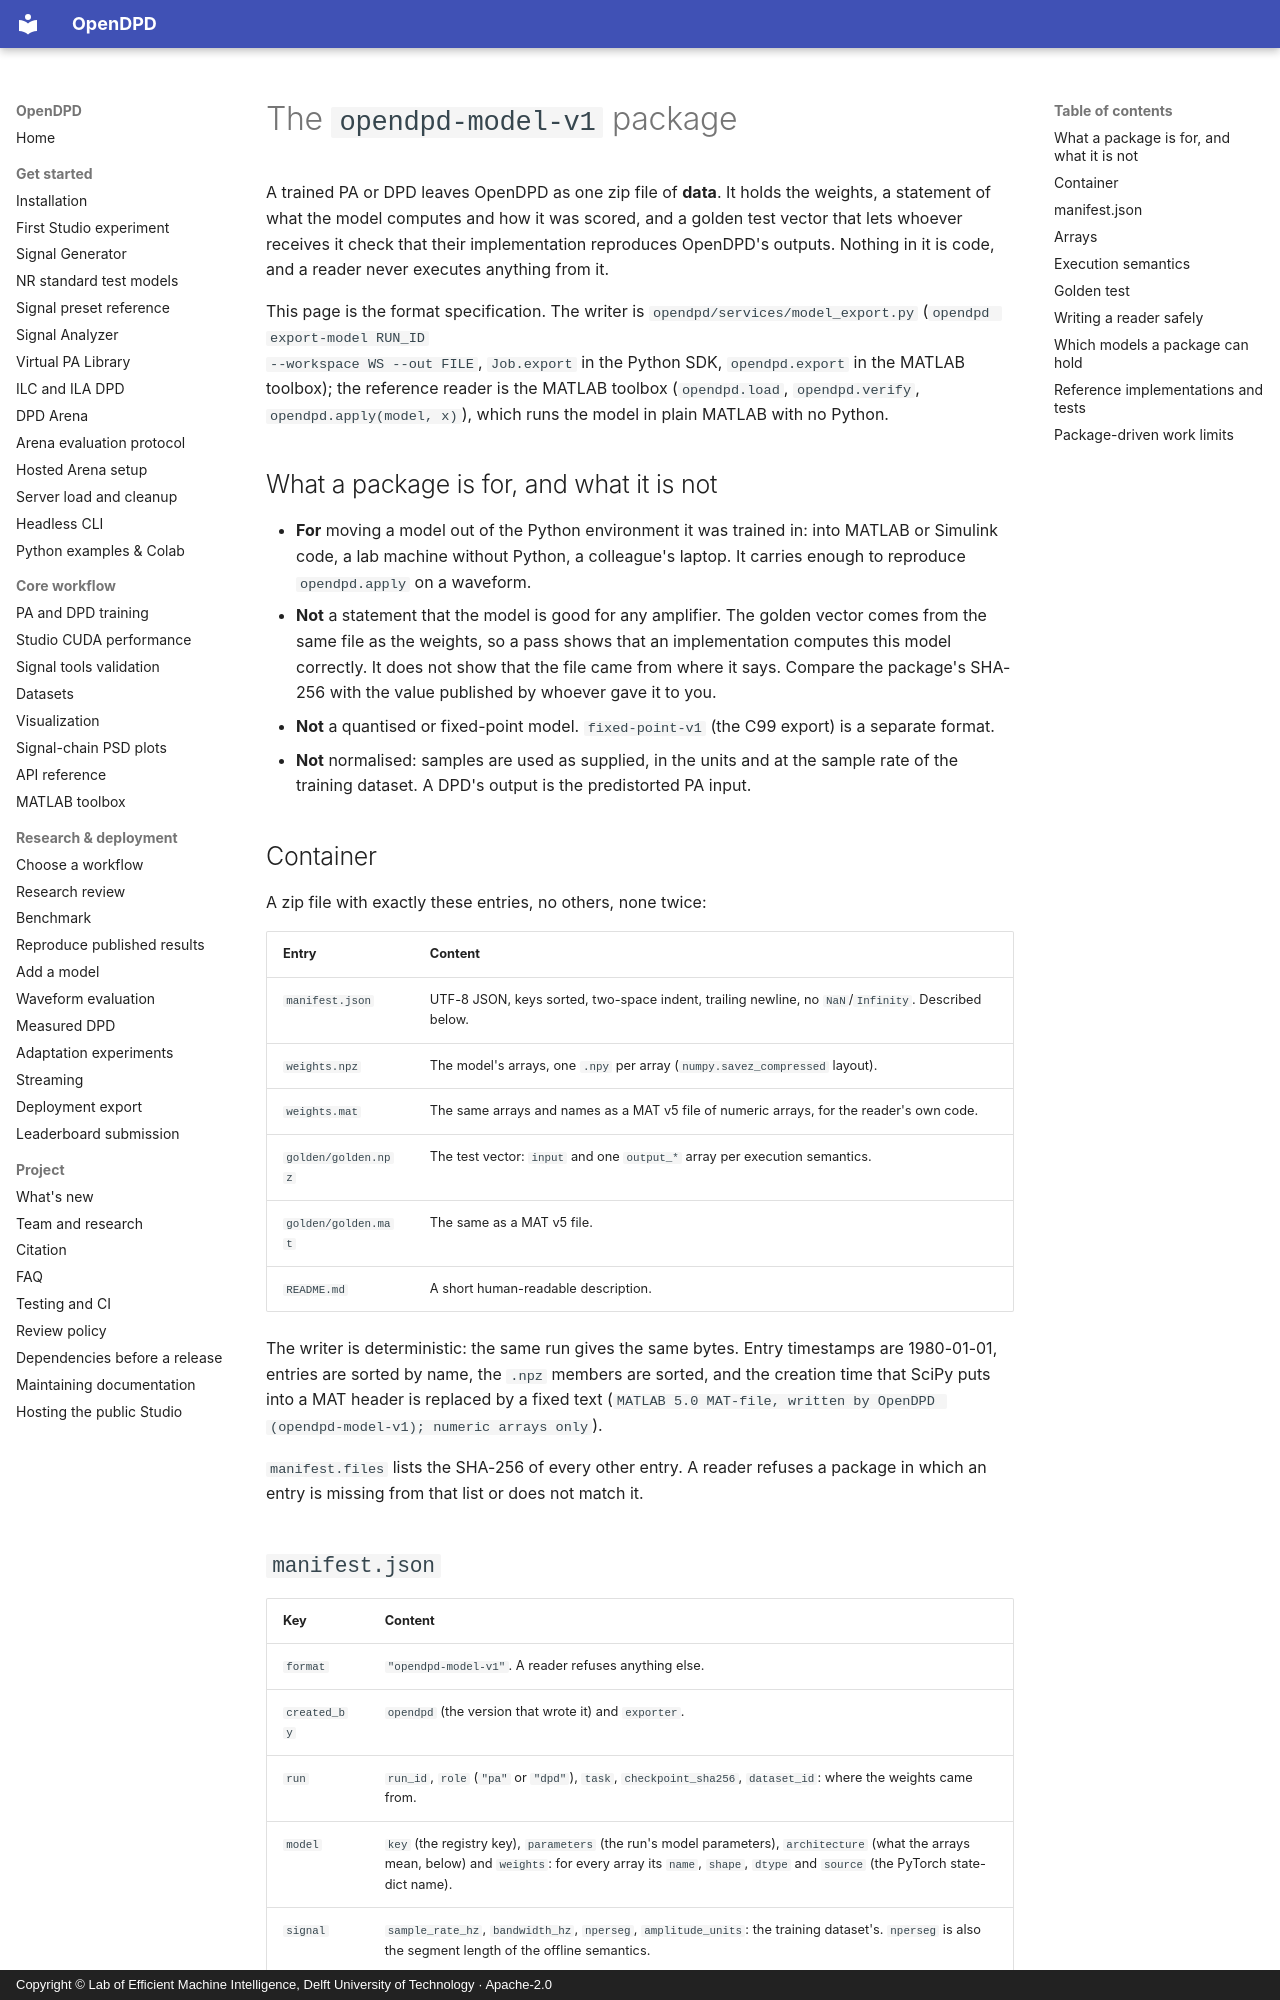

repository: lab-emi/OpenDPD · page: architecture/model-package/index.html · generator: mkdocs · copyright: Copyright © Lab of Efficient Machine Intelligence, Delft University of Technology · Apache-2.0

# The `opendpd-model-v1` package

A trained PA or DPD leaves OpenDPD as one zip file of **data**. It holds the weights, a statement of what the model
computes and how it was scored, and a golden test vector that lets whoever receives it check that their implementation
reproduces OpenDPD's outputs. Nothing in it is code, and a reader never executes anything from it.

This page is the format specification. The writer is `opendpd/services/model_export.py` (`opendpd export-model RUN_ID
--workspace WS --out FILE`, `Job.export` in the Python SDK, `opendpd.export` in the MATLAB toolbox); the reference reader
is the MATLAB toolbox (`opendpd.load`, `opendpd.verify`, `opendpd.apply(model, x)`), which runs the model in plain MATLAB
with no Python.

## What a package is for, and what it is not

* **For** moving a model out of the Python environment it was trained in: into MATLAB or Simulink code, a lab machine
  without Python, a colleague's laptop. It carries enough to reproduce `opendpd.apply` on a waveform.
* **Not** a statement that the model is good for any amplifier. The golden vector comes from the same file as the weights,
  so a pass shows that an implementation computes this model correctly. It does not show that the file came from where it
  says. Compare the package's SHA-256 with the value published by whoever gave it to you.
* **Not** a quantised or fixed-point model. `fixed-point-v1` (the C99 export) is a separate format.
* **Not** normalised: samples are used as supplied, in the units and at the sample rate of the training dataset. A DPD's
  output is the predistorted PA input.

## Container

A zip file with exactly these entries, no others, none twice:

| Entry | Content |
|---|---|
| `manifest.json` | UTF-8 JSON, keys sorted, two-space indent, trailing newline, no `NaN`/`Infinity`. Described below. |
| `weights.npz` | The model's arrays, one `.npy` per array (`numpy.savez_compressed` layout). |
| `weights.mat` | The same arrays and names as a MAT v5 file of numeric arrays, for the reader's own code. |
| `golden/golden.npz` | The test vector: `input` and one `output_*` array per execution semantics. |
| `golden/golden.mat` | The same as a MAT v5 file. |
| `README.md` | A short human-readable description. |

The writer is deterministic: the same run gives the same bytes. Entry timestamps are 1980-01-01, entries are sorted by
name, the `.npz` members are sorted, and the creation time that SciPy puts into a MAT header is replaced by a fixed text
(`MATLAB 5.0 MAT-file, written by OpenDPD (opendpd-model-v1); numeric arrays only`).

`manifest.files` lists the SHA-256 of every other entry. A reader refuses a package in which an entry is missing from that
list or does not match it.
